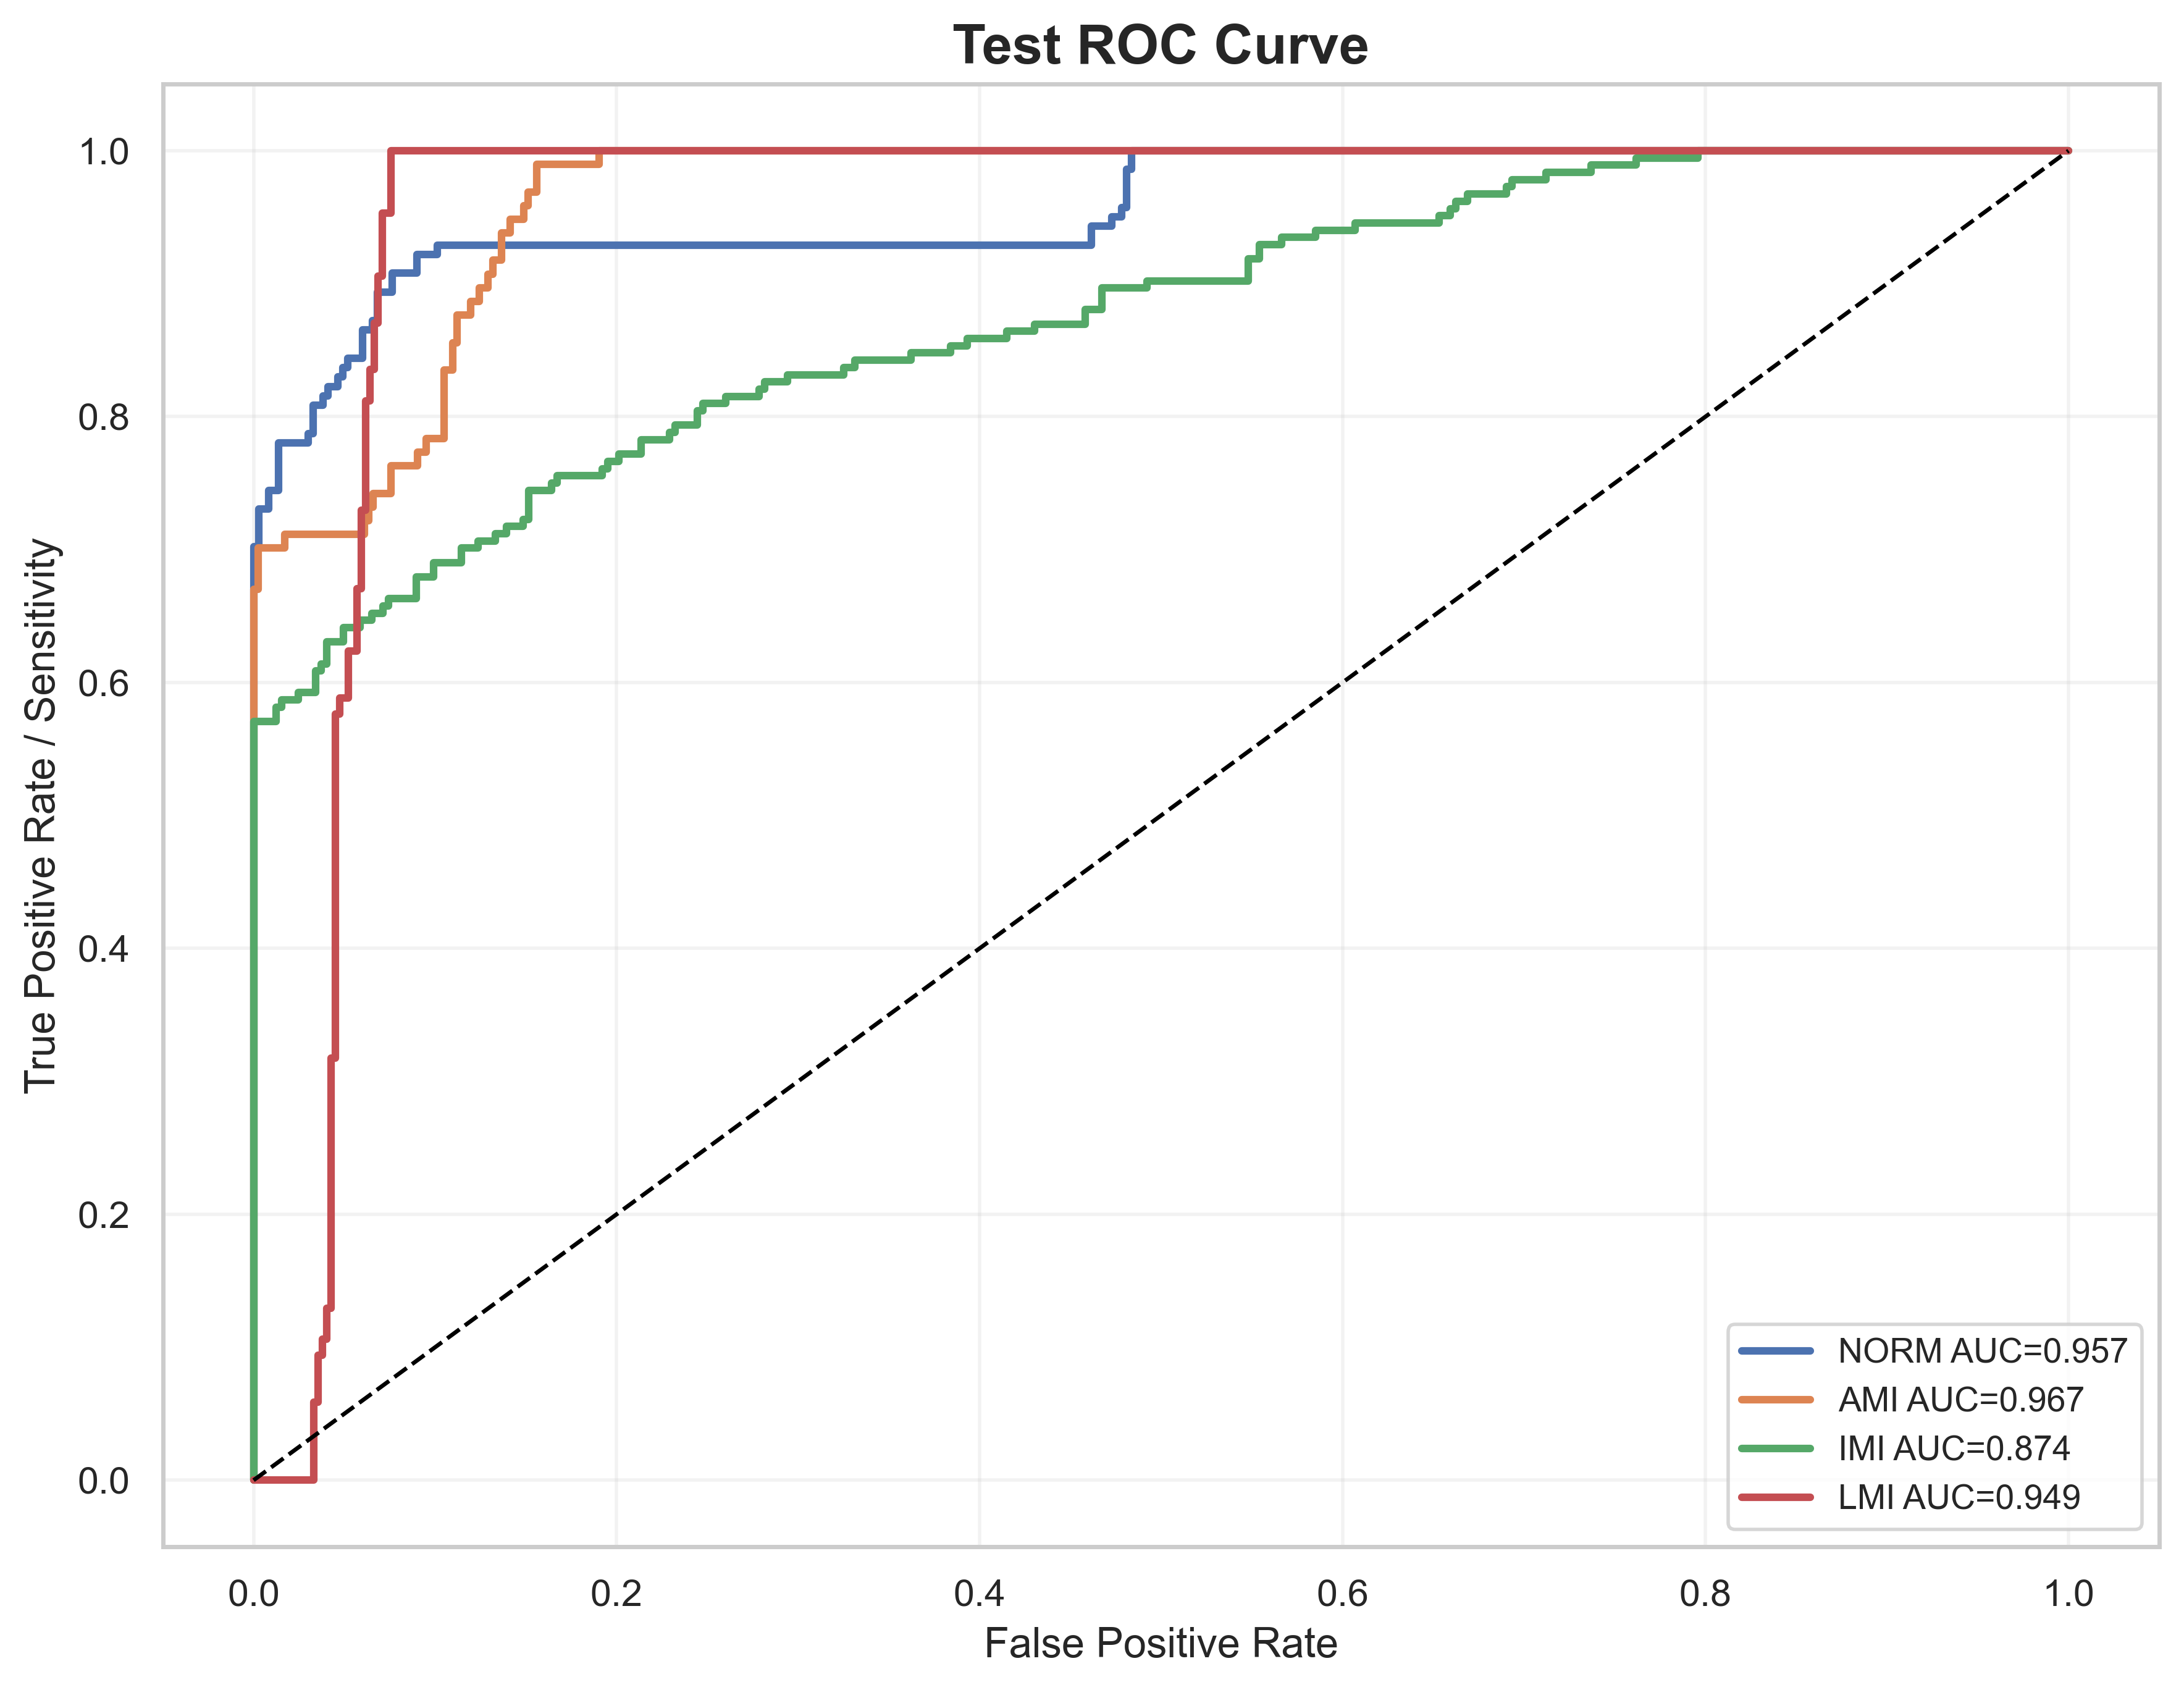

Data behind this chart, as committed beside it:
label, fpr, tpr, auc
NORM, 0.0, 0.0, 0.9567
NORM, 0.0, 0.007092, 0.9567
NORM, 0.0, 0.7021, 0.9567
NORM, 0.002732, 0.7021, 0.9567
NORM, 0.002732, 0.7305, 0.9567
NORM, 0.008197, 0.7305, 0.9567
NORM, 0.008197, 0.7447, 0.9567
NORM, 0.01366, 0.7447, 0.9567
NORM, 0.01366, 0.7801, 0.9567
NORM, 0.03005, 0.7801, 0.9567
NORM, 0.03005, 0.7872, 0.9567
NORM, 0.03279, 0.7872, 0.9567
NORM, 0.03279, 0.8085, 0.9567
NORM, 0.03825, 0.8085, 0.9567
NORM, 0.03825, 0.8156, 0.9567
NORM, 0.04098, 0.8156, 0.9567
NORM, 0.04098, 0.8227, 0.9567
NORM, 0.04645, 0.8227, 0.9567
NORM, 0.04645, 0.8298, 0.9567
NORM, 0.04918, 0.8298, 0.9567
NORM, 0.04918, 0.8369, 0.9567
NORM, 0.05191, 0.8369, 0.9567
NORM, 0.05191, 0.844, 0.9567
NORM, 0.06011, 0.844, 0.9567
NORM, 0.06011, 0.8652, 0.9567
NORM, 0.06557, 0.8652, 0.9567
NORM, 0.06557, 0.8723, 0.9567
NORM, 0.06831, 0.8723, 0.9567
NORM, 0.06831, 0.8936, 0.9567
NORM, 0.0765, 0.8936, 0.9567
NORM, 0.0765, 0.9078, 0.9567
NORM, 0.09016, 0.9078, 0.9567
NORM, 0.09016, 0.922, 0.9567
NORM, 0.1011, 0.922, 0.9567
NORM, 0.1011, 0.9291, 0.9567
NORM, 0.4617, 0.9291, 0.9567
NORM, 0.4617, 0.9433, 0.9567
NORM, 0.4727, 0.9433, 0.9567
NORM, 0.4727, 0.9504, 0.9567
NORM, 0.4781, 0.9504, 0.9567
NORM, 0.4781, 0.9574, 0.9567
NORM, 0.4809, 0.9574, 0.9567
NORM, 0.4809, 0.9858, 0.9567
NORM, 0.4836, 0.9858, 0.9567
NORM, 0.4836, 1.0, 0.9567
NORM, 1.0, 1.0, 0.9567
AMI, 0.0, 0.0, 0.9666
AMI, 0.0, 0.01031, 0.9666
AMI, 0.0, 0.6701, 0.9666
AMI, 0.002439, 0.6701, 0.9666
AMI, 0.002439, 0.701, 0.9666
AMI, 0.01707, 0.701, 0.9666
AMI, 0.01707, 0.7113, 0.9666
AMI, 0.06098, 0.7113, 0.9666
AMI, 0.06098, 0.7216, 0.9666
AMI, 0.06341, 0.7216, 0.9666
AMI, 0.06341, 0.732, 0.9666
AMI, 0.06585, 0.732, 0.9666
AMI, 0.06585, 0.7423, 0.9666
AMI, 0.07561, 0.7423, 0.9666
... 187 more rows
